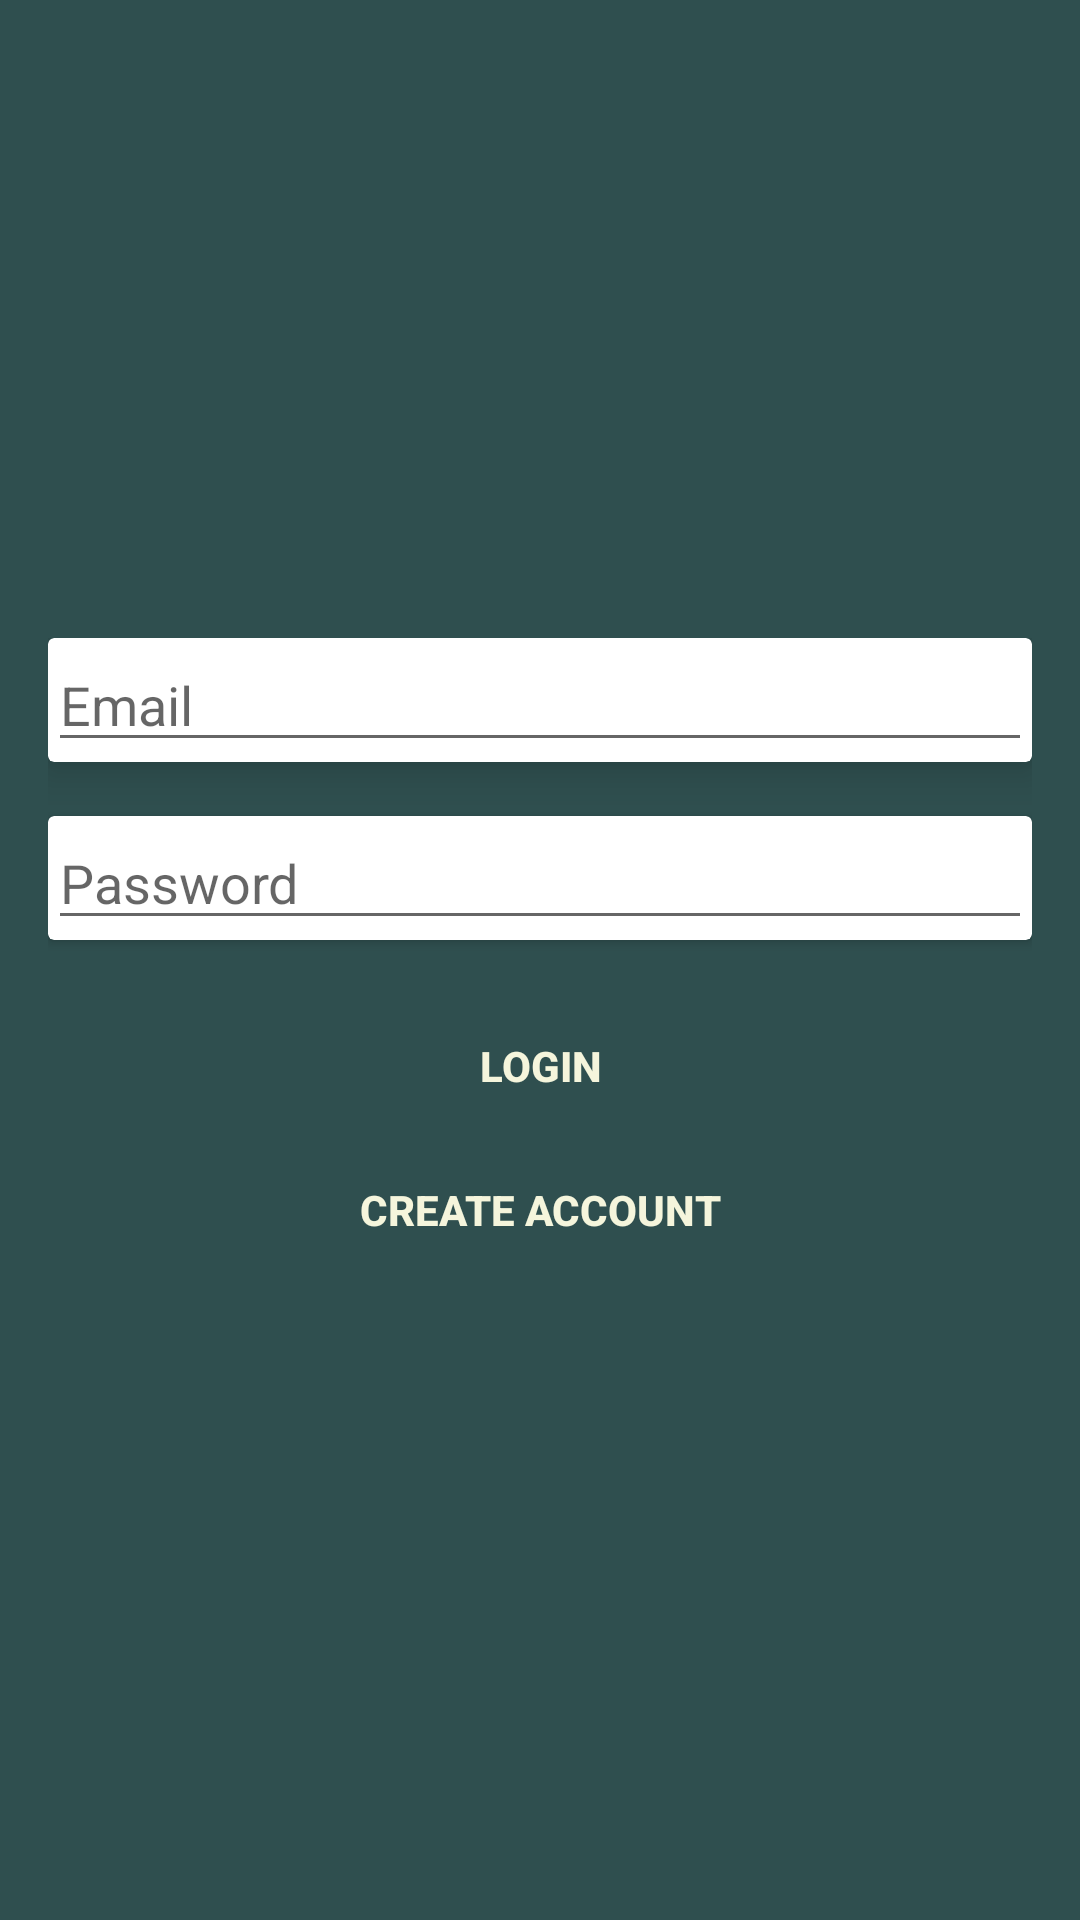

Android layout source for this screen:
<!-- AndroidManifest.xml: application theme Theme.MyNoteFinalProject -->
<!-- res/layout/activity_login.xml -->
<?xml version="1.0" encoding="utf-8"?>
<LinearLayout xmlns:android="http://schemas.android.com/apk/res/android"
    xmlns:tools="http://schemas.android.com/tools"
    xmlns:app="http://schemas.android.com/apk/res-auto"
    android:gravity="center"
    android:orientation="vertical"
    android:layout_width="match_parent"
    android:background="#2f4f4f"
    android:padding="16dp"
    android:layout_height="match_parent"
    tools:context=".LoginActivity">

    <ProgressBar
        android:id="@+id/login_progress"
        style="?android:attr/progressBarStyleLarge"
        android:visibility="gone"
        android:layout_width="wrap_content"
        android:layout_height="wrap_content"/>

    <LinearLayout
        android:id="@+id/email_login_form"
        android:layout_width="match_parent"
        android:layout_height="wrap_content"
        android:orientation="vertical">
        <androidx.cardview.widget.CardView
            android:layout_width="match_parent"
            android:layout_height="wrap_content"
            app:cardElevation="8dp">

            <AutoCompleteTextView
                android:id="@+id/email"
                android:hint="@string/email_hint"
                android:inputType="textEmailAddress"
                android:maxLines="1"
                android:layout_width="match_parent"
                android:layout_height="wrap_content"/>
        </androidx.cardview.widget.CardView>

        <androidx.cardview.widget.CardView
            android:layout_marginTop="18dp"
            android:layout_width="match_parent"
            android:layout_height="wrap_content">
            <EditText
                android:id="@+id/password"
                android:inputType="textPassword"
                android:hint="@string/password_hint"
                android:maxLines="1"
                android:layout_width="match_parent"
                android:layout_height="wrap_content" />

        </androidx.cardview.widget.CardView>


        <Button
            android:layout_marginTop="18dp"
            android:id="@+id/email_sign_in_button_login"
            android:textColor="#f5f5dc"
            android:background="@android:color/transparent"
            android:text="@string/login_text"
            android:layout_width="match_parent"
            android:layout_height="wrap_content"
            android:textStyle="bold"/>

        <Button
            android:id="@+id/create_acct_button"
            android:textColor="#f5f5dc"
            android:background="@android:color/transparent"
            android:text="@string/create_text"
            android:layout_width="match_parent"
            android:layout_height="wrap_content"
            android:textStyle="bold"/>


    </LinearLayout>

</LinearLayout>
<!-- resources referenced by this layout -->
<resources>
  <string name="create_text">CREATE ACCOUNT</string>
  <string name="email_hint">Email</string>
  <string name="login_text">LOGIN</string>
  <string name="password_hint">Password</string>
  <style name="Theme.MyNoteFinalProject" parent="Theme.MaterialComponents.DayNight.DarkActionBar">
          
          <item name="colorPrimary">@color/purple_500</item>
          <item name="colorPrimaryVariant">@color/purple_700</item>
          <item name="colorOnPrimary">@color/white</item>
          
          <item name="colorSecondary">@color/teal_200</item>
          <item name="colorSecondaryVariant">@color/teal_700</item>
          <item name="colorOnSecondary">@color/black</item>
          
          <item name="android:statusBarColor" tools:targetApi="l">?attr/colorPrimaryVariant</item>
          
      </style>
  <!-- not gathered from this repository: default colours our renderer supplied (Android Studio template values) -->
  <color name="purple_500">#FF6200EE</color>
  <color name="purple_700">#FF3700B3</color>
  <color name="teal_200">#FF03DAC5</color>
  <color name="teal_700">#FF018786</color>
  <color name="black">#FF000000</color>
  <color name="white">#FFFFFFFF</color>
</resources>
